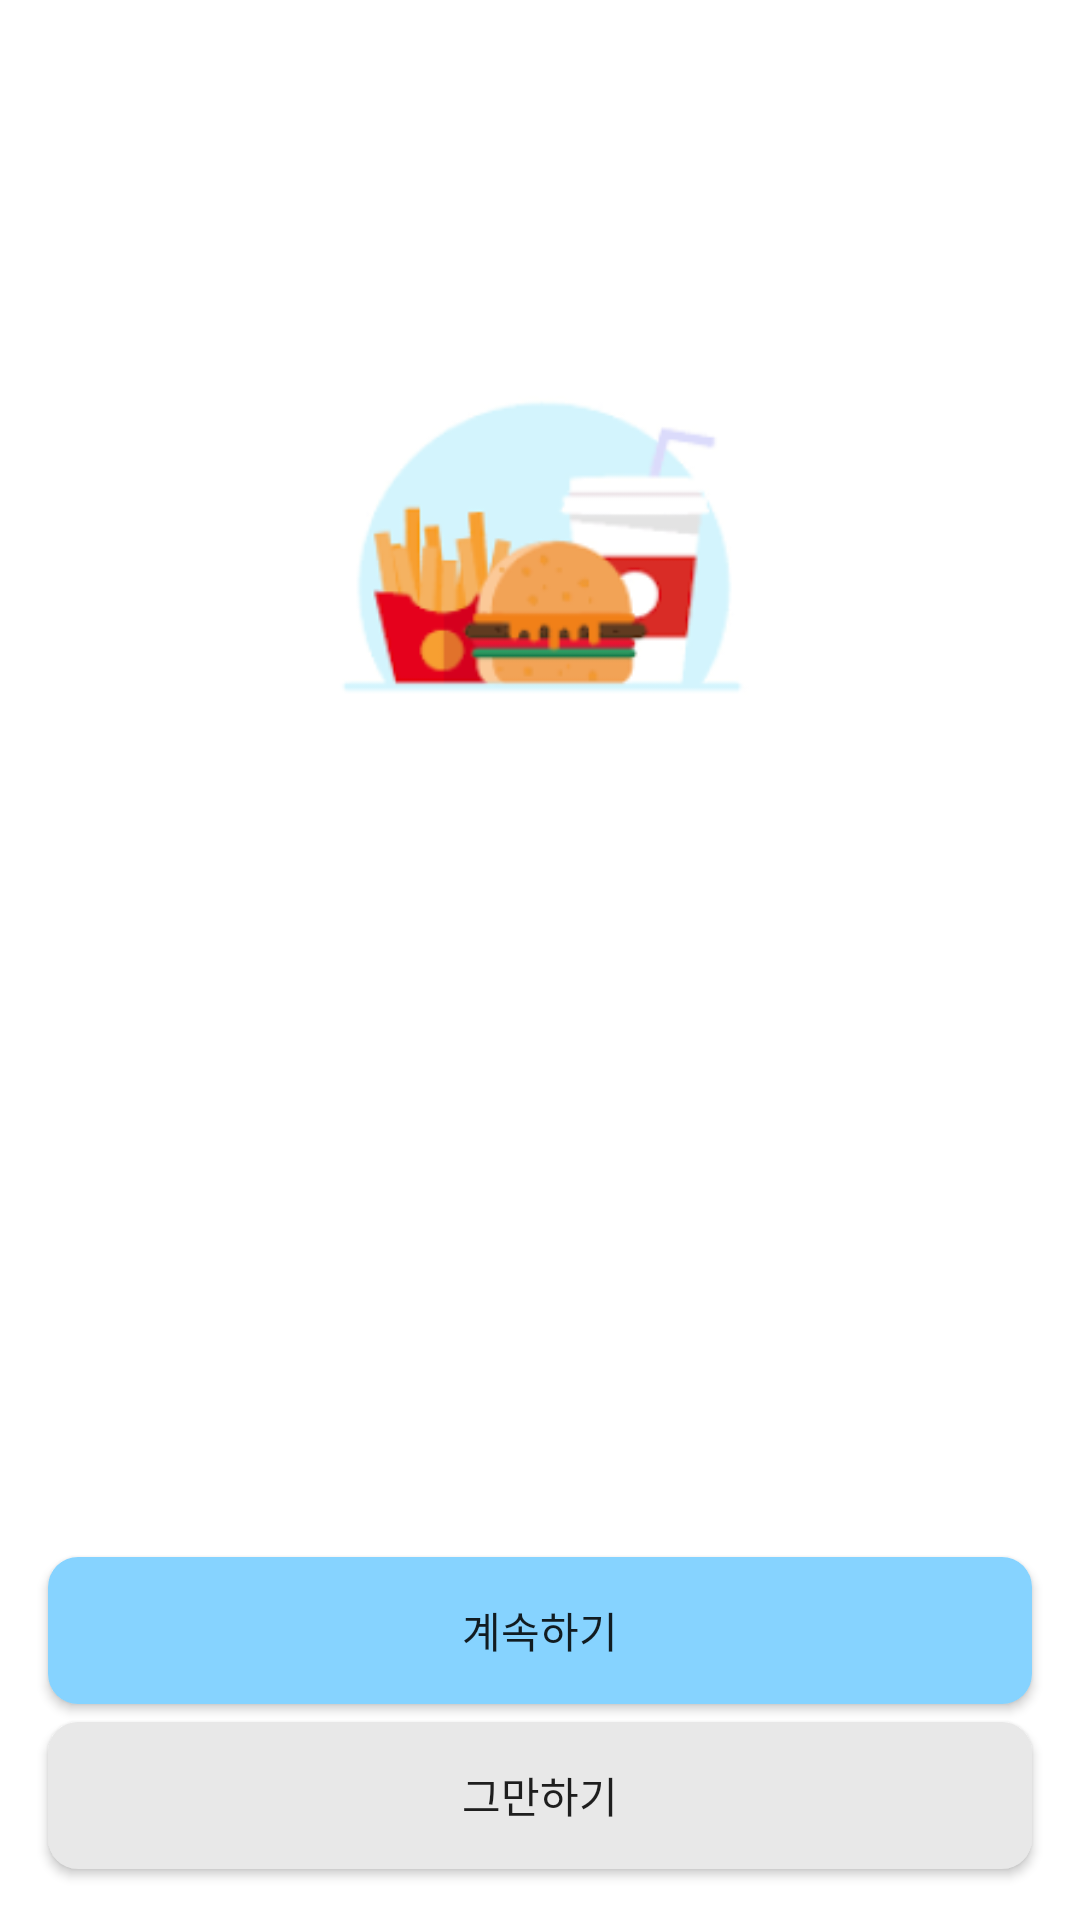

Android layout source for this screen:
<!-- AndroidManifest.xml: application theme Theme.CustomCircleViewTest -->
<!-- res/layout/challenge_dialog.xml -->
<?xml version="1.0" encoding="utf-8"?>
<layout xmlns:android="http://schemas.android.com/apk/res/android"
    xmlns:app="http://schemas.android.com/apk/res-auto"
    xmlns:tools="http://schemas.android.com/tools">

    <data>

    </data>

    <androidx.constraintlayout.widget.ConstraintLayout
        android:layout_width="match_parent"
        android:layout_height="wrap_content"
        android:background="@drawable/round_background">

        <TextView
            android:id="@+id/warning"
            android:layout_width="wrap_content"
            android:layout_height="wrap_content"
            android:layout_marginTop="36dp"
            android:textSize="20sp"
            app:layout_constraintEnd_toEndOf="parent"
            app:layout_constraintStart_toStartOf="parent"
            app:layout_constraintTop_toTopOf="parent"
            tools:text="정말로 도전을 멈추시겠어요?" />

        <TextView
            android:id="@+id/challenge_title"
            android:layout_width="wrap_content"
            android:layout_height="wrap_content"
            android:layout_marginTop="31dp"
            android:textSize="15sp"
            app:layout_constraintEnd_toEndOf="parent"
            app:layout_constraintStart_toStartOf="parent"
            app:layout_constraintTop_toBottomOf="@id/warning"
            tools:text="햄버거 세트 불태우기" />

        <ImageView
            android:id="@+id/challenge_image"
            android:layout_width="161dp"
            android:layout_height="161dp"
            android:src="@drawable/challenge"
            app:layout_constraintEnd_toEndOf="parent"
            app:layout_constraintStart_toStartOf="parent"
            app:layout_constraintTop_toBottomOf="@id/challenge_title" />

        <TextView
            android:id="@+id/progress_text"
            android:layout_width="wrap_content"
            android:layout_height="wrap_content"
            app:layout_constraintEnd_toEndOf="parent"
            app:layout_constraintStart_toStartOf="parent"
            app:layout_constraintTop_toBottomOf="@id/challenge_image"
            tools:text="진행률 75%" />

        <androidx.appcompat.widget.AppCompatButton
            android:id="@+id/continue_button"
            android:layout_width="0dp"
            android:layout_height="49dp"
            android:layout_marginHorizontal="16dp"
            android:layout_marginBottom="6dp"
            android:background="@drawable/challenge_dialog_continue_button"
            android:text="계속하기"
            app:layout_constraintBottom_toTopOf="@id/stop_button"
            app:layout_constraintEnd_toEndOf="parent"
            app:layout_constraintStart_toStartOf="parent" />

        <androidx.appcompat.widget.AppCompatButton
            android:id="@+id/stop_button"
            android:layout_width="0dp"
            android:layout_height="49dp"
            android:layout_marginHorizontal="16dp"
            android:layout_marginBottom="17dp"
            android:background="@drawable/challenge_dialog_stop_button"
            android:text="그만하기"
            app:layout_constraintBottom_toBottomOf="parent"
            app:layout_constraintEnd_toEndOf="parent"
            app:layout_constraintStart_toStartOf="parent" />

    </androidx.constraintlayout.widget.ConstraintLayout>
</layout>
<!-- resources referenced by this layout -->
<resources>
  <!-- drawable challenge: png bitmap (drawable, 15303 bytes) -->
  <!-- drawable challenge_dialog_continue_button (drawable) -->
  <?xml version="1.0" encoding="utf-8"?>
  <selector xmlns:android="http://schemas.android.com/apk/res/android">
  
      
      <item android:state_pressed="true">
          <shape android:shape="rectangle" android:padding = "10dp">
              <solid android:color="#86D3FF" />
              <corners android:radius="10dp"/>
          </shape>
      </item>
  
      
      <item android:state_pressed="false">
          <shape android:shape="rectangle" android:padding = "10dp">
              <solid android:color="#86D3FF" />
              <corners android:radius="10dp"/>
          </shape>
      </item>
  
  </selector>
  <!-- drawable challenge_dialog_stop_button (drawable) -->
  <?xml version="1.0" encoding="utf-8"?>
  <selector xmlns:android="http://schemas.android.com/apk/res/android">
  
      
      <item android:state_pressed="true">
          <shape android:shape="rectangle" android:padding = "10dp">
              <solid android:color="#E8E8E8" />
              <corners android:radius="10dp"/>
          </shape>
      </item>
  
      
      <item android:state_pressed="false">
          <shape android:shape="rectangle" android:padding = "10dp">
              <solid android:color="#E8E8E8" />
              <corners android:radius="10dp"/>
          </shape>
      </item>
  
  </selector>
  <!-- drawable round_background (drawable) -->
  <?xml version="1.0" encoding="utf-8"?>
  <selector xmlns:android="http://schemas.android.com/apk/res/android">
      <item android:state_pressed="false">
          <shape android:shape="rectangle" android:padding = "10dp">
              <solid android:color="#FFFFFF" />
              <corners android:radius="20dp"/>
          </shape>
      </item>
  </selector>
  <style name="Theme.CustomCircleViewTest" parent="Theme.MaterialComponents.DayNight.DarkActionBar">
          
          <item name="colorPrimary">@color/purple_500</item>
          <item name="colorPrimaryVariant">@color/purple_700</item>
          <item name="colorOnPrimary">@color/white</item>
          
          <item name="colorSecondary">@color/teal_200</item>
          <item name="colorSecondaryVariant">@color/teal_700</item>
          <item name="colorOnSecondary">@color/black</item>
          
          <item name="android:statusBarColor">?attr/colorPrimaryVariant</item>
          
      </style>
  <color name="purple_500">#FF6200EE</color>
  <color name="purple_700">#FF3700B3</color>
  <color name="white">#FFFFFFFF</color>
  <color name="teal_200">#FF03DAC5</color>
  <color name="teal_700">#FF018786</color>
  <color name="black">#FF000000</color>
</resources>
